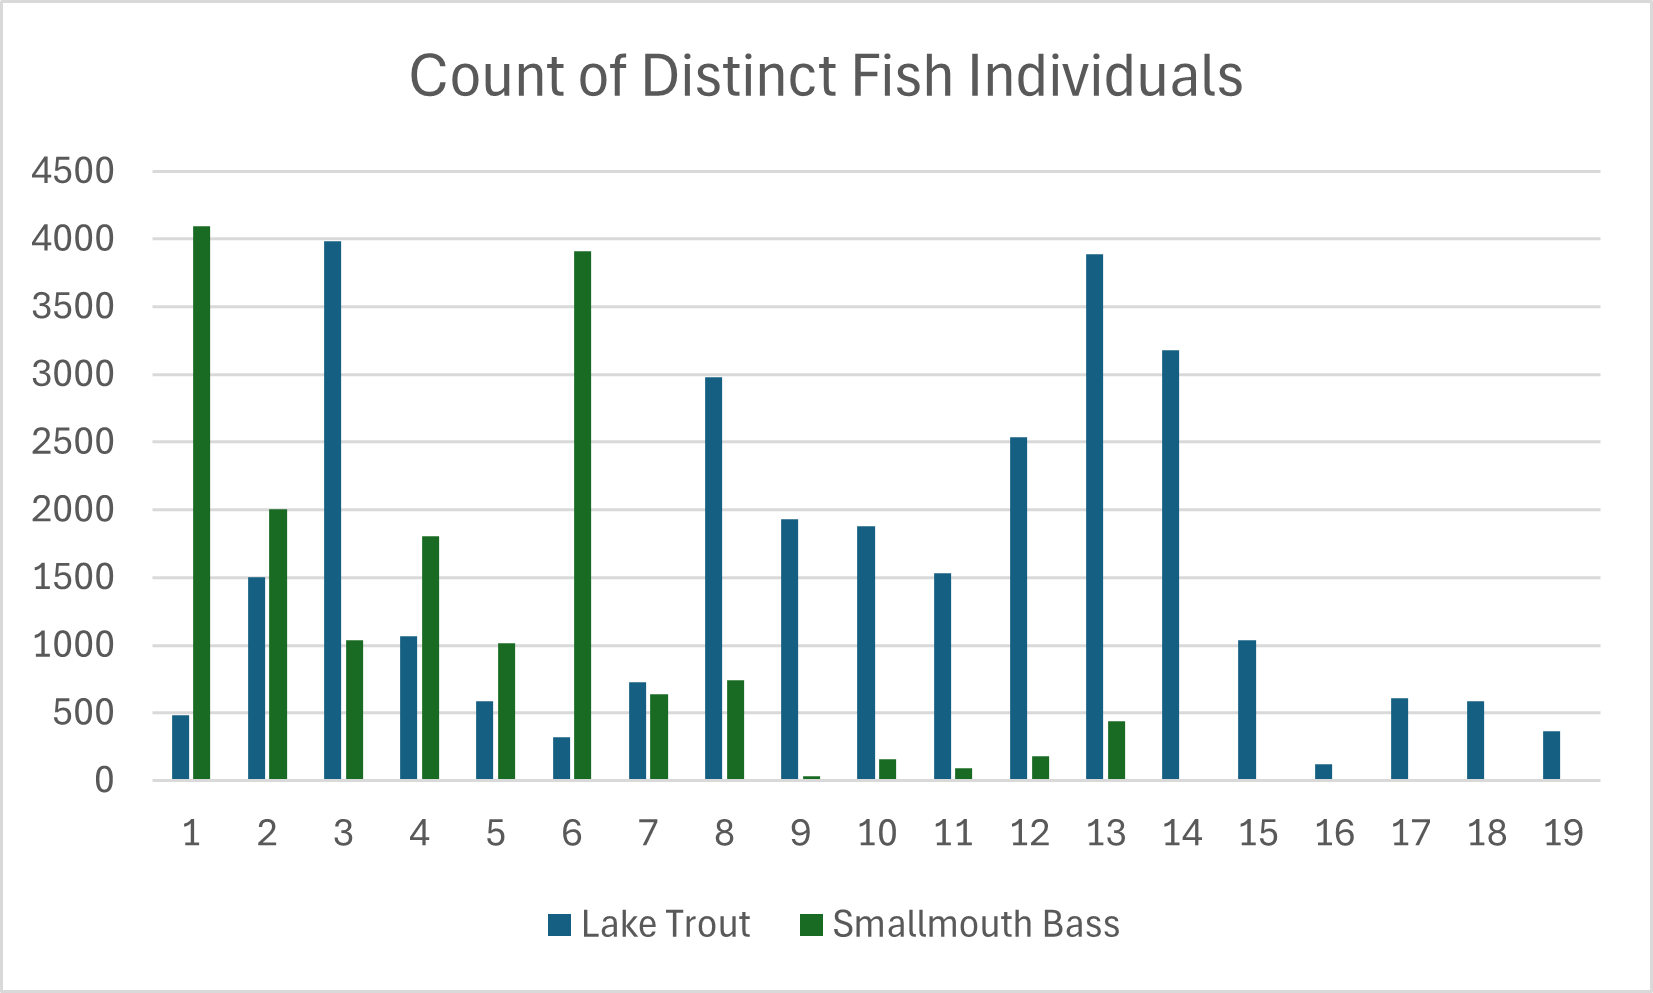

Values plotted in this chart, from the file beside it:
, fishNum, count
0, LT001, 485
1, LT002, 1502
2, LT003, 3983
3, LT004, 1066
4, LT005, 585
5, LT006, 320
6, LT007, 729
7, LT009, 2977
8, LT010, 1932
9, LT011, 1878
10, LT012, 1534
11, LT013, 2540
12, LT014, 3886
13, LT015, 3182
14, LT017, 1040
15, LT018, 124
16, LT019, 609
17, LT020, 585
18, LT021, 364
19, SMB001, 4097
20, SMB002, 2004
21, SMB003, 1034
22, SMB004, 1804
23, SMB005, 1014
24, SMB006, 3912
25, SMB007, 636
26, SMB008, 739
27, SMB009, 31
28, SMB010, 159
29, SMB011, 95
30, SMB012, 183
31, SMB013, 440
